pico-8 play session: hold → + tap 🅾

[t = 4 s] hold → ~4s, tap 🅾 ~7×
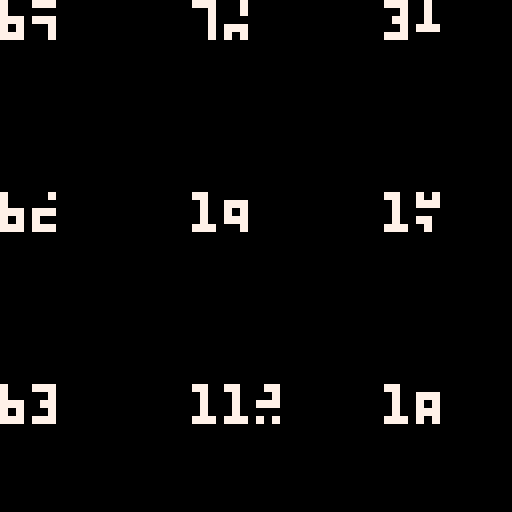
[t = 8 s] hold → ~8s, tap 🅾 ~14×
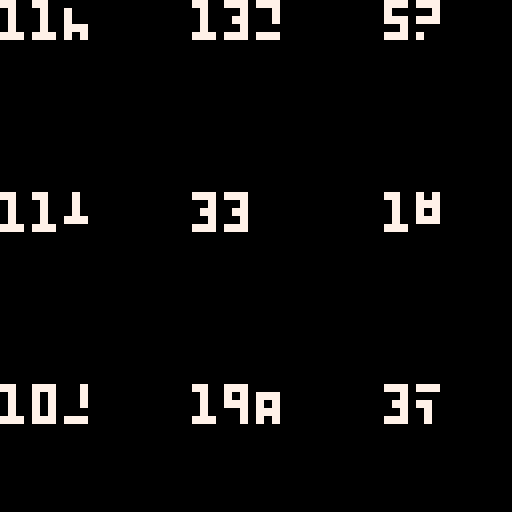

pico-8 cartridge
version 18
__lua__
--code for odometer
poke(24364,3)
odos={}
meters={}
function sgn0(n)
return n==0 and 0 or sgn(n)
end

function odometer(ind,final,x,y,c)
cur=odos[ind] or 0
cur+=mid(0.0625,abs(final-cur),abs(final-cur)/100)*sgn0(final-cur)
local str_cur,dig=tostr(abs(flr(cur)))
clip(x,y,#str_cur*4,5)
for i=#str_cur,1,-1 do
 local n,off=tonum(sub(str_cur,i,i)),0
 if n!=0 and not dig then
  off,dig=cur%1*6,true 
 end
 cursor(x+i*4-4,y+off-6,c)
 for j=-1,1 do
  print((n+j)%10)
 end
end
clip()
odos[ind]=cur
end


for x=0,2 do
	for y=0,2 do
	 add(meters,
	 {x=y*24,
	 y=x*24,
	 n=rnd(300)
	 }
	 )
	end
end
::_::
cls()
i=0
for met in all(meters) do
odometer(i,met.n,met.x,met.y,7)
i+=1
end
flip()
goto _


-->8
--cur=0
--new=100
--
--function _draw()
-- cls()
---- cur=odometer(cur,new,7)
-- cur=odometer2(cur,new,32,0,7)
--end
----function odometer(cur,final,c)
---- cur+=.25*sgn0(final-cur)
---- clip(0,0,127,5)
---- local str_cur=tostr(flr(cur))
---- local dig=false
---- for i=#str_cur,1,-1 do
----  local n,off=tonum(sub(str_cur,i,i)),0
----	 if n!=0 and not dig then
----		 off,dig=cur%1*6,true
------		 dig=true	
----		end
----  cursor(i*4,off-6,c)
----  for j=-1,1 do
----   print((n+j)%10)
----  end
---- end
---- clip()
---- return cur
----end
--
--function odometer2(cur,final,x,y,c)
-- cur+=.25*sgn0(final-cur)
-- local str_cur,dig=tostr(flr(cur))
-- clip(x,y,#str_cur*4,6)
-- for i=#str_cur,1,-1 do
--  local n,off=tonum(sub(str_cur,i,i)),0
--	 if n!=0 and not dig then
--		 off,dig=cur%1*6,true	
--		end
--  cursor(x+i*4-4,y+off-6,c)
--  for j=-1,1 do
--   print((n+j)%10)
--  end
-- end
-- clip()
-- return cur
--end
--
--
--function sgn0(n)
-- return n==0 and 0 or sgn(n)
--end
-->8

--
--counter="0"
--oldcounter="0"
--tween={0,0,0,0}
--
--function _update()
--	cls(8)
----	tween+=1
--	for i=1,#counter do
--		if tween[i]!=2 then
--			tween[i]+=1
--		end
--		clip(0,2,127,5)
--		x=(#counter-i)*4
--		print(sub(counter,i,i),x,tween[i])
--		print(sub(oldcounter,i,i),x,tween[i]+6)
--	end
--	if btnp(❎) then
--		oldcounter=counter
--		counter=tostr(tonum(counter)+1)
--		for i=1,#counter do
--			if sub(oldcounter,i,i)!=sub(counter,i,i) then
--				tween[i]=-6
--			end
--		end
--
--	end
--	printh(tween)
--	wait(1)
--end
--
--function wait(_wait)
--	repeat
--		_wait-=1
--		flip()
--	until _wait<0
--end
-->8
--function odometer(a,b,x,y,c)
-- cur=odos[a] or 0
-- cur+=mid(0.0625,abs(b-cur),abs(b-cur)/100)*sgn0(b-cur)
-- local str_cur,dig=tostr(abs(flr(cur)))
-- clip(x,y,#str_cur*4,6)
-- for i=#str_cur,1,-1 do
--  local n,off=tonum(sub(str_cur,i,i)),0
--  if n!=0 and not dig then
--   off,dig=cur%1*6,true 
--  end
--  cursor(x+i*4-4,y+off-6,c)
--  for j=-1,1 do
--   print((n+j)%10)
--  end
-- end
-- clip()
-- odos[a]=cur
--end
__gfx__
00000000000000000000000000000000000000000000000000000000000000000000000000000000000000000000000000000000000000000000000000000000
00000000000000000000000000000000000000000000000000000000000000000000000000000000000000000000000000000000000000000000000000000000
00700700000000000000000000000000000000000000000000000000000000000000000000000000000000000000000000000000000000000000000000000000
00077000000000000000000000000000000000000000000000000000000000000000000000000000000000000000000000000000000000000000000000000000
00077000000000000000000000000000000000000000000000000000000000000000000000000000000000000000000000000000000000000000000000000000
00700700000000000000000000000000000000000000000000000000000000000000000000000000000000000000000000000000000000000000000000000000
